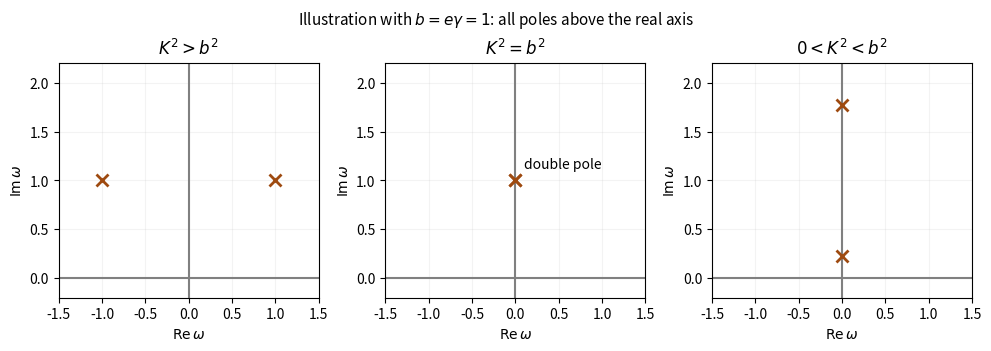

Recreate this plot in Python. (Note: this script raises an exception after producing the figure.)
from pathlib import Path
import numpy as np
import matplotlib
matplotlib.use('Agg')
import matplotlib.pyplot as plt

fig,ax=plt.subplots(1,3,figsize=(9.8,3.4),layout='constrained')
for a,K2,title in zip(ax,[2,1,.4],[r'$K^2>b^2$',r'$K^2=b^2$',r'$0<K^2<b^2$']):
 b=1.;root=np.sqrt(complex(K2-b*b));poles=[1j*b+root,1j*b-root]
 a.axhline(0,color='gray');a.axvline(0,color='gray');a.plot([v.real for v in poles],[v.imag for v in poles],'x',ms=9,mew=2,color='#9e4a10')
 if K2==1:a.text(.1,1.12,'double pole',fontsize=10)
 a.set(xlim=(-1.5,1.5),ylim=(-.2,2.2),xlabel=r'$\mathrm{Re}\,\omega$',ylabel=r'$\mathrm{Im}\,\omega$',title=title);a.grid(alpha=.15)
fig.suptitle(r'Illustration with $b=e\gamma=1$: all poles above the real axis',fontsize=11)

fig.savefig(Path(__file__).stem+'.png',dpi=140,facecolor='white')
